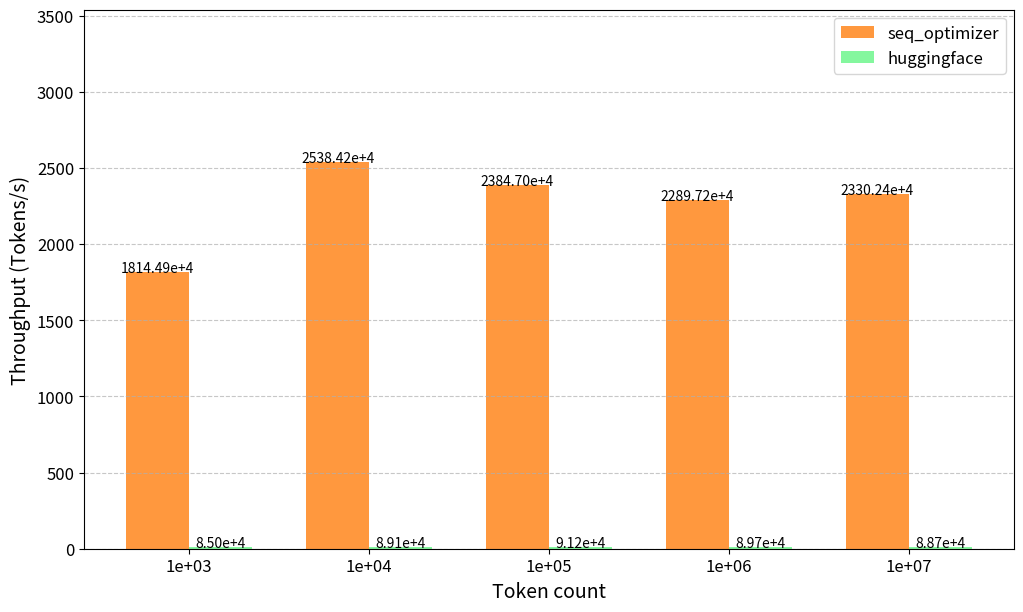

Write Python code to recreate this figure. (Note: this script raises an exception after producing the figure.)
import matplotlib.pyplot as plt
import numpy as np

def plot_thread():
    threads = [1, 2, 4, 8, 16]
    seq_optimizer_throughput = [52.28, 53.37, 54.11, 55.99, 53.89]
    transformers_throughput = [0.18, 0.17, 0.17, 0.18, 0.17]

    plt.figure(figsize=(12, 7))
    bar_width = 0.35

    x_positions = np.arange(len(threads))

    plt.bar(x_positions - bar_width/2, seq_optimizer_throughput, width=bar_width, label='seq_optimizer', color='#ff7f0e', alpha=0.8)
    plt.bar(x_positions + bar_width/2, transformers_throughput, width=bar_width, label='huggingface', color='#65F586', alpha=0.8)

    plt.xlabel('Thread count', fontsize=14)
    plt.ylabel('Throughput (MB/s)', fontsize=14)
    plt.xticks(x_positions, threads, fontsize=12)
    plt.yticks(fontsize=12)
    plt.ylim(0, max(seq_optimizer_throughput) + 10)
    plt.legend(fontsize=12)
    plt.grid(axis='y', linestyle='--', alpha=0.7)

    for i, v in enumerate(seq_optimizer_throughput):
        plt.text(x_positions[i] - bar_width/2, v + 1, f"{v:.1f}", ha='center', fontsize=10)
    for i, v in enumerate(transformers_throughput):
        plt.text(x_positions[i] + bar_width/2, v + 1, f"{v:.2f}", ha='center', fontsize=10)

    output_path_equal_spacing = "../perf_thread.svg"
    plt.savefig(output_path_equal_spacing, bbox_inches='tight', dpi=300)
    plt.show()

    print(output_path_equal_spacing)
    
def plot_tokens():
    norm = int(1e4)
    lengths = [int(1e3), int(1e4), int(1e5), int(1e6), int(1e7)]
    scientific_lengths = [f"{length:.0e}" for length in lengths]
    seq_optimizer_throughput = [t / norm for t in [18144923.83, 25384237.65, 23847017.97, 22897182.69, 23302376.31]]
    formatted_seq_optimizer_throughput = [f"{throughput:.2f}e+4" for throughput in seq_optimizer_throughput]
    transformers_throughput = [t / norm for t in [84996.59, 89065.23, 91240.57, 89677.42, 88661.93]]
    formatted_transformers_throughput = [f"{throughput:.2f}e+4" for throughput in transformers_throughput]

    plt.figure(figsize=(12, 7))
    bar_width = 0.35

    x_positions = np.arange(len(scientific_lengths))

    plt.bar(x_positions - bar_width/2, seq_optimizer_throughput, width=bar_width, label='seq_optimizer', color='#ff7f0e', alpha=0.8)
    plt.bar(x_positions + bar_width/2, transformers_throughput, width=bar_width, label='huggingface', color='#65F586', alpha=0.8)

    plt.xlabel('Token count', fontsize=14)
    plt.ylabel('Throughput (Tokens/s)', fontsize=14)
    plt.xticks(x_positions, scientific_lengths, fontsize=12)
    plt.yticks(fontsize=12)
    plt.ylim(0, max(seq_optimizer_throughput) + 1000)
    plt.legend(fontsize=12)
    plt.grid(axis='y', linestyle='--', alpha=0.7)

    for i, v in enumerate(seq_optimizer_throughput):
        plt.text(x_positions[i] - bar_width/2, v + 1, formatted_seq_optimizer_throughput[i], ha='center', fontsize=10)
    for i, v in enumerate(transformers_throughput):
        plt.text(x_positions[i] + bar_width/2, v + 1, formatted_transformers_throughput[i], ha='center', fontsize=10)

    output_path_equal_spacing = "../perf_token.svg"
    plt.savefig(output_path_equal_spacing, bbox_inches='tight', dpi=300)
    plt.show()

    print(output_path_equal_spacing)
    
if __name__ == "__main__":
    plot_tokens()
    plot_thread()